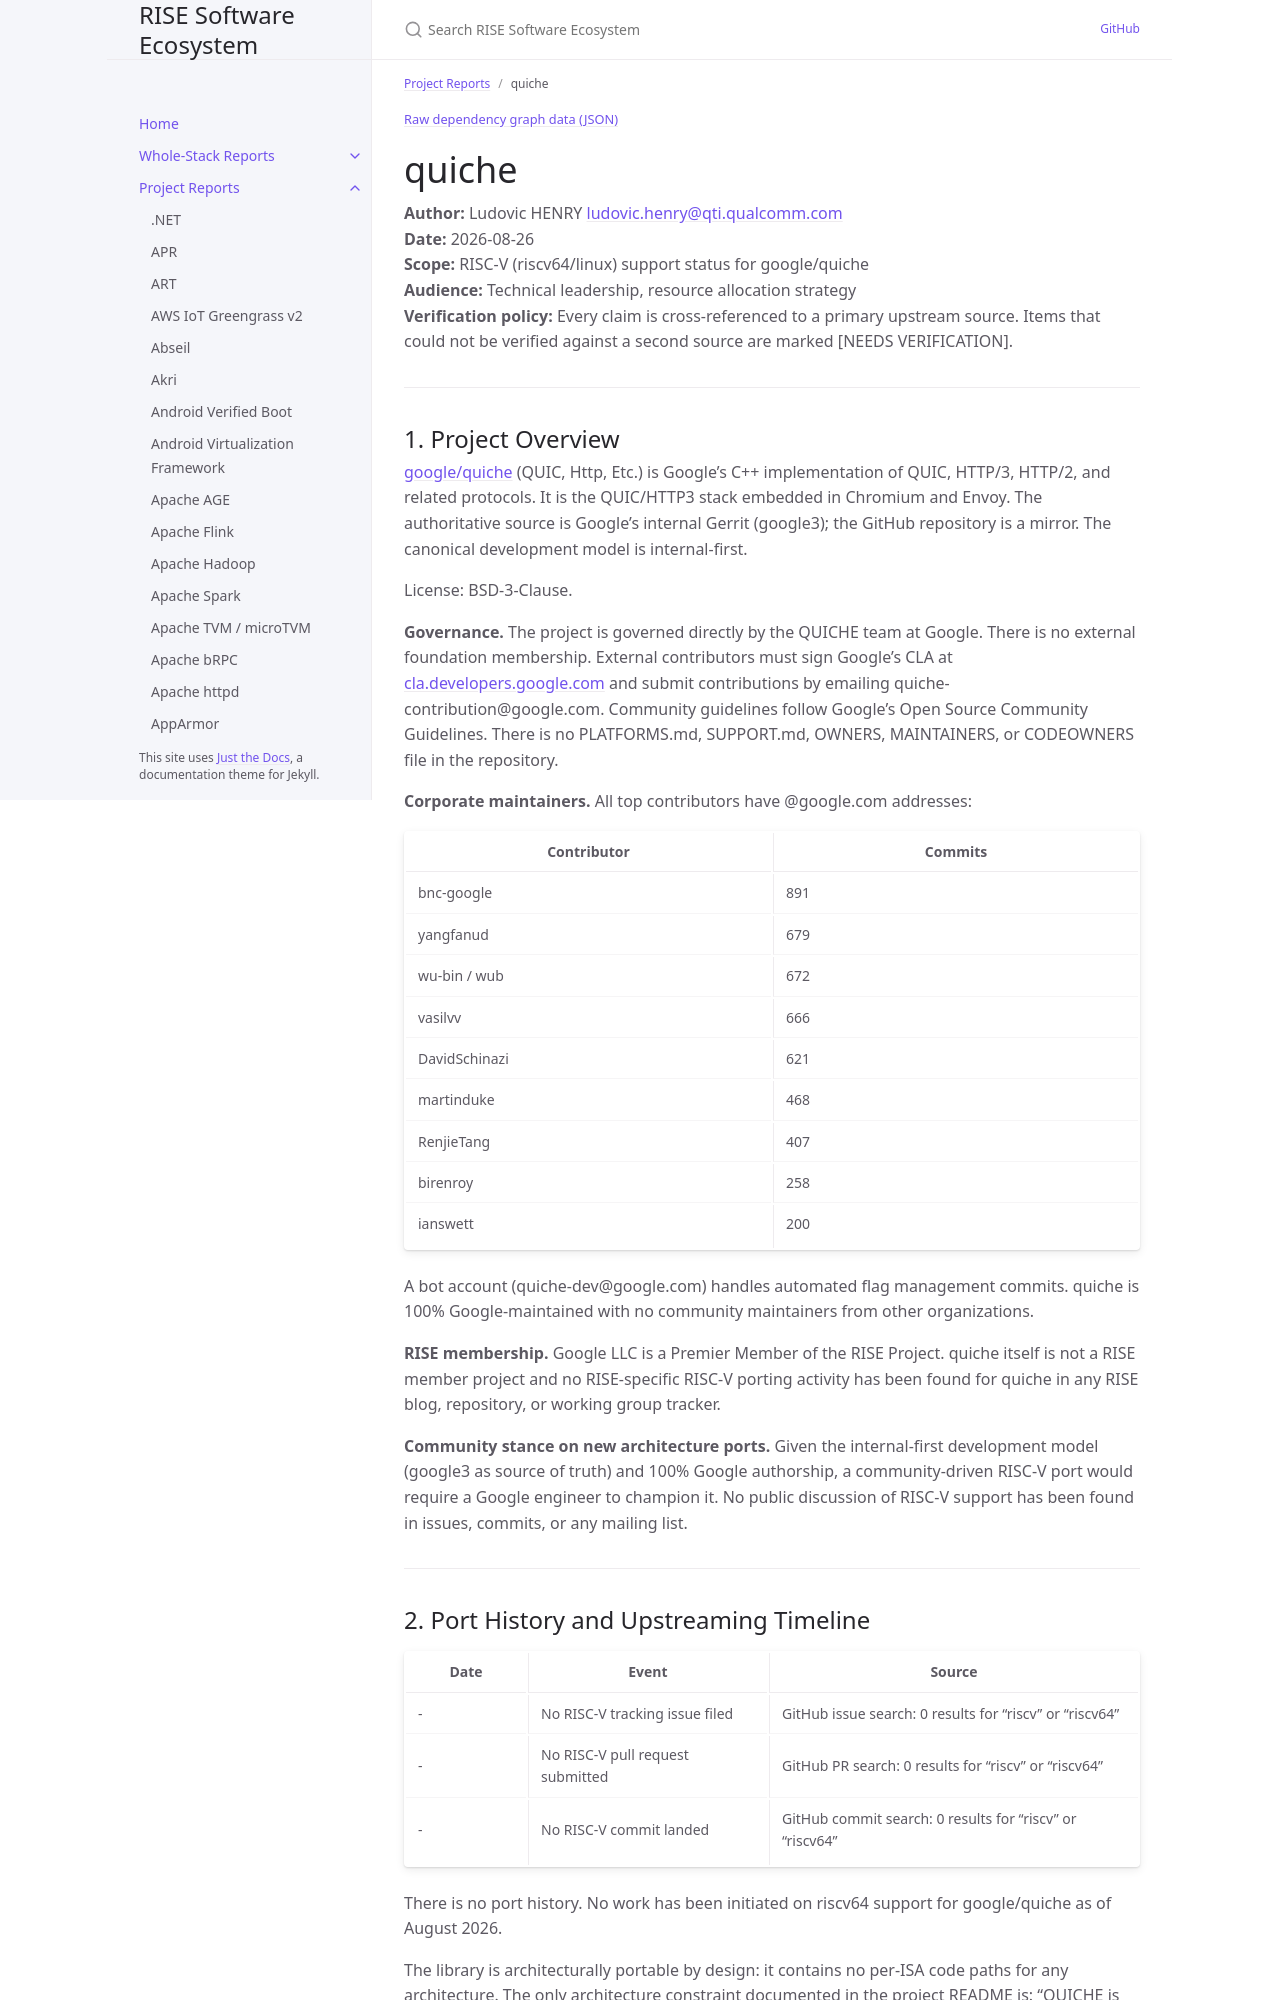

repository: riseproject-dev/sw-ecosystem · page: pr-preview/pr-9/project-reports/quiche.html · generator: jekyll

---
title: quiche
parent: Project Reports
dependencies:
  - name: BoringSSL
    relation: runtime-dependency
    criticality: critical
  - name: Abseil
    relation: runtime-dependency
    criticality: critical
  - name: Protocol Buffers
    relation: runtime-dependency
    criticality: critical
  - name: re2
    relation: runtime-dependency
    criticality: optional
  - name: zlib
    relation: runtime-dependency
    criticality: optional
  - name: fuzztest
    relation: test-dependency
    criticality: optional
  - name: highwayhash
    relation: runtime-dependency
    criticality: optional
  - name: googletest
    relation: test-dependency
    criticality: optional
  - name: quic-trace
    relation: runtime-dependency
    criticality: optional
  - name: googleurl
    relation: runtime-dependency
    criticality: optional
  - name: anonymous-tokens
    relation: runtime-dependency
    criticality: optional
---

{% include dependency-graph.html slug="dependencies" subset="quiche" %}

# quiche

**Author:** Ludovic HENRY <ludovic.henry@qti.qualcomm.com><br/>
**Date:** 2026-08-26<br/>
**Scope:** RISC-V (riscv64/linux) support status for google/quiche<br/>
**Audience:** Technical leadership, resource allocation strategy<br/>
**Verification policy:** Every claim is cross-referenced to a primary upstream source. Items that could not be verified against a second source are marked [NEEDS VERIFICATION].<br/>

---

## 1. Project Overview

[google/quiche](https://github.com/google/quiche) (QUIC, Http, Etc.) is Google's C++ implementation of QUIC, HTTP/3, HTTP/2, and related protocols. It is the QUIC/HTTP3 stack embedded in Chromium and Envoy. The authoritative source is Google's internal Gerrit (google3); the GitHub repository is a mirror. The canonical development model is internal-first.

License: BSD-3-Clause.

**Governance.** The project is governed directly by the QUICHE team at Google. There is no external foundation membership. External contributors must sign Google's CLA at [cla.developers.google.com](https://cla.developers.google.com) and submit contributions by emailing quiche-contribution@google.com. Community guidelines follow Google's Open Source Community Guidelines. There is no PLATFORMS.md, SUPPORT.md, OWNERS, MAINTAINERS, or CODEOWNERS file in the repository.

**Corporate maintainers.** All top contributors have @google.com addresses:

| Contributor | Commits |
|---|---|
| bnc-google | 891 |
| yangfanud | 679 |
| wu-bin / wub | 672 |
| vasilvv | 666 |
| DavidSchinazi | 621 |
| martinduke | 468 |
| RenjieTang | 407 |
| birenroy | 258 |
| ianswett | 200 |

A bot account (quiche-dev@google.com) handles automated flag management commits. quiche is 100% Google-maintained with no community maintainers from other organizations.

**RISE membership.** Google LLC is a Premier Member of the RISE Project. quiche itself is not a RISE member project and no RISE-specific RISC-V porting activity has been found for quiche in any RISE blog, repository, or working group tracker.

**Community stance on new architecture ports.** Given the internal-first development model (google3 as source of truth) and 100% Google authorship, a community-driven RISC-V port would require a Google engineer to champion it. No public discussion of RISC-V support has been found in issues, commits, or any mailing list.

---
